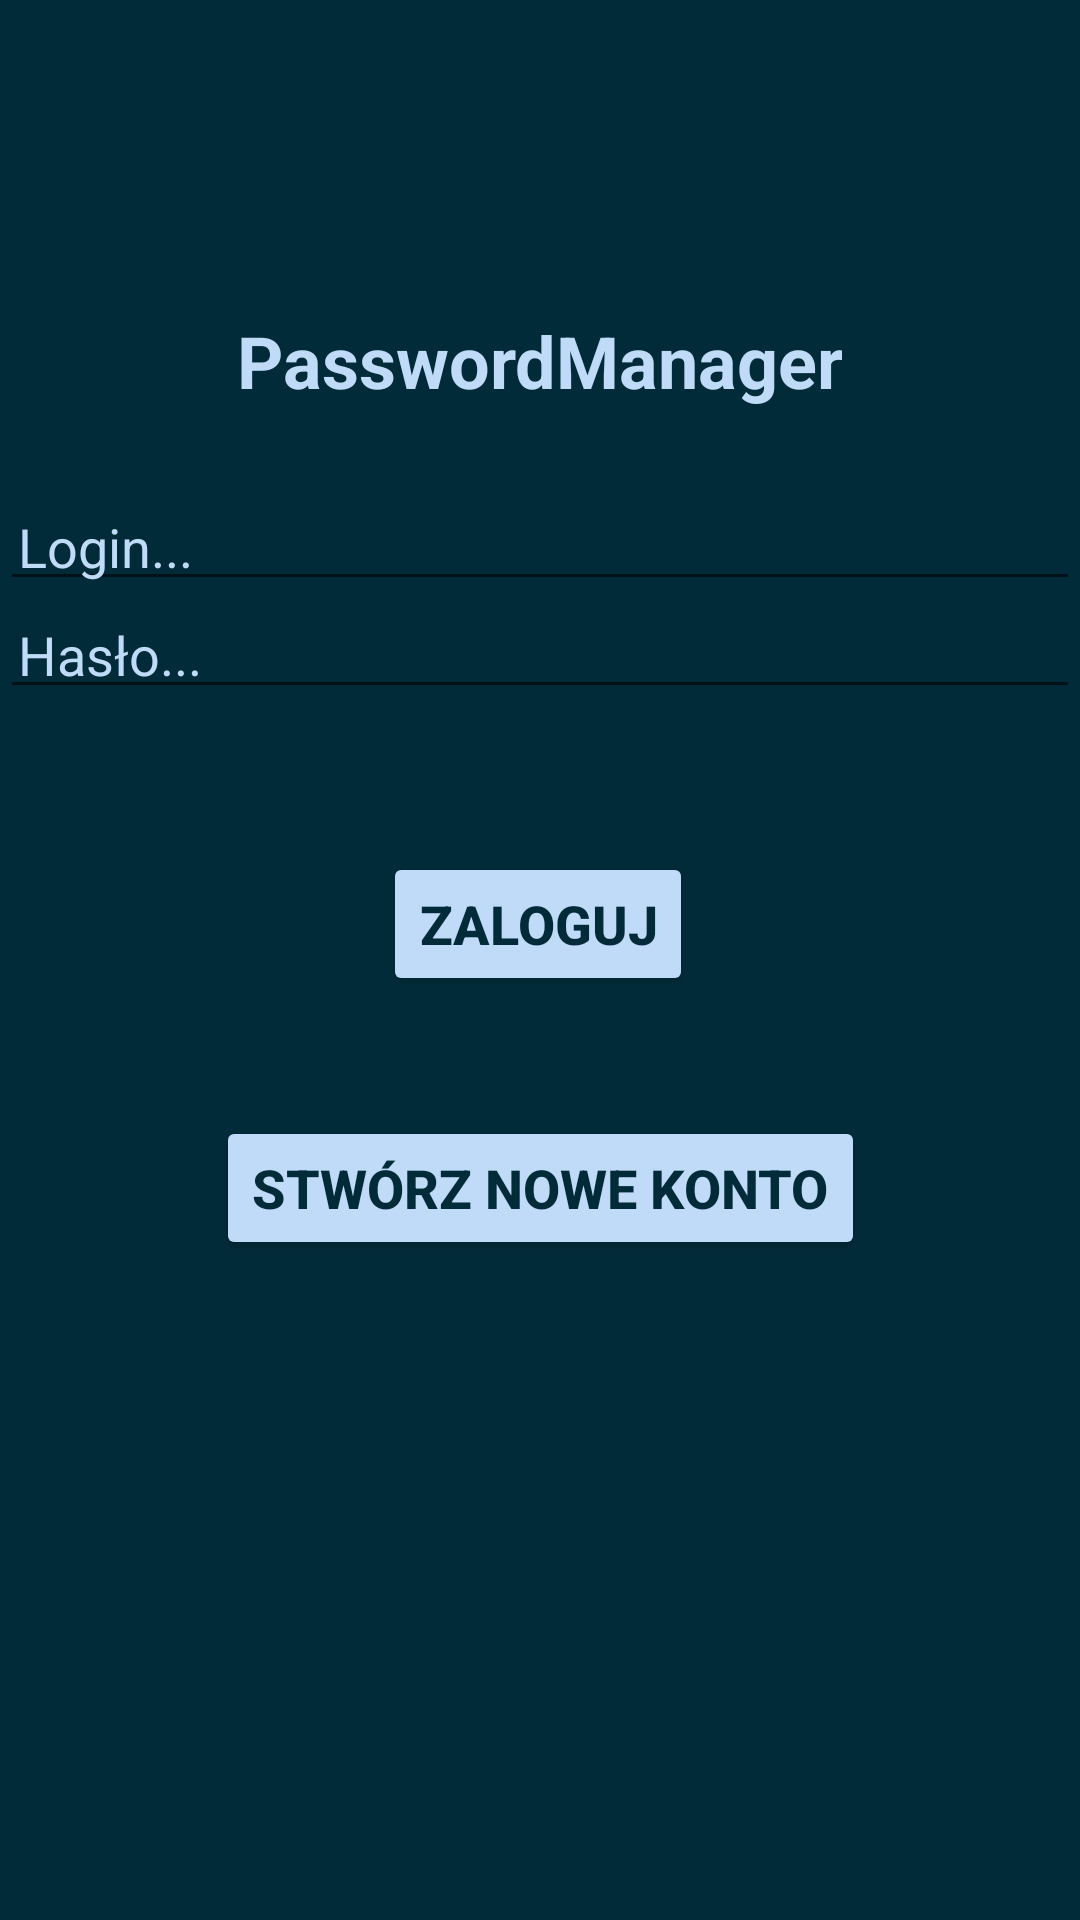

Layout XML and referenced resources for this Android screen:
<!-- AndroidManifest.xml: application theme Theme.PasswordManager -->
<!-- res/layout/login_activity.xml -->
<?xml version="1.0" encoding="utf-8"?>
<androidx.constraintlayout.widget.ConstraintLayout xmlns:android="http://schemas.android.com/apk/res/android"
    xmlns:app="http://schemas.android.com/apk/res-auto"
    xmlns:tools="http://schemas.android.com/tools"
    android:layout_width="match_parent"
    android:layout_height="match_parent"
    tools:context=".LoginActivity"
    android:background="@color/gunmetal">

    <TextView
        android:id="@+id/textView"
        android:layout_width="wrap_content"
        android:layout_height="wrap_content"
        android:layout_marginTop="104dp"
        android:text="@string/app_name"
        android:textAlignment="center"
        android:textColor="@color/beau_blue"
        android:textSize="24sp"
        android:textStyle="bold"
        app:layout_constraintEnd_toEndOf="parent"
        app:layout_constraintHorizontal_bias="0.497"
        app:layout_constraintStart_toStartOf="parent"
        app:layout_constraintTop_toTopOf="parent" />


    <EditText
        android:id="@+id/main_account_login"
        android:layout_width="match_parent"
        android:layout_height="wrap_content"
        android:layout_marginTop="164dp"
        android:hint="@string/hint_account_login"
        android:inputType="textAutoComplete"
        android:padding="6dp"
        android:textSize="18sp"
        android:textColor="@color/beau_blue"
        android:textColorHint="@color/beau_blue"
        app:layout_constraintStart_toStartOf="parent"
        app:layout_constraintTop_toTopOf="parent" />

    <EditText
        android:id="@+id/main_account_password"
        android:layout_width="match_parent"
        android:layout_height="wrap_content"
        android:layout_marginTop="200dp"
        android:hint="@string/hint_account_password"
        android:inputType="textAutoComplete"
        android:padding="6dp"
        android:textSize="18sp"
        android:textColor="@color/beau_blue"
        android:textColorHint="@color/beau_blue"
        app:layout_constraintStart_toStartOf="parent"
        app:layout_constraintTop_toTopOf="parent" />

    <Button
        android:id="@+id/make_a_new_account_button"
        android:layout_width="wrap_content"
        android:layout_height="wrap_content"
        android:layout_marginTop="40dp"
        android:text="@string/Register"
        app:layout_constraintEnd_toEndOf="parent"
        app:layout_constraintStart_toStartOf="parent"
        android:textSize="18dp"
        android:textStyle="bold"
        android:textColor="@color/gunmetal"
        app:layout_constraintTop_toBottomOf="@+id/log_in_button"
        android:backgroundTint="@color/beau_blue"/>

    <Button
        android:id="@+id/log_in_button"
        android:layout_width="wrap_content"
        android:layout_height="wrap_content"
        android:layout_marginTop="284dp"
        android:text="@string/Log_in"

        app:layout_constraintEnd_toEndOf="parent"
        app:layout_constraintHorizontal_bias="0.498"
        app:layout_constraintStart_toStartOf="parent"
        android:backgroundTint="@color/beau_blue"
        android:textColor="@color/gunmetal"
        android:textSize="18dp"
        android:textStyle="bold"
        app:layout_constraintTop_toTopOf="parent" />


</androidx.constraintlayout.widget.ConstraintLayout>
<!-- resources referenced by this layout -->
<resources>
  <color name="beau_blue">#BFDBF7</color>
  <color name="gunmetal">#022B3A</color>
  <string name="Log_in">Zaloguj</string>
  <string name="Register">Stwórz nowe konto</string>
  <string name="app_name">PasswordManager</string>
  <string name="hint_account_login">Login...</string>
  <string name="hint_account_password">Hasło...</string>
  <style name="Theme.PasswordManager" parent="Theme.MaterialComponents.DayNight.DarkActionBar">
          
          <item name="colorPrimary">@color/lavender</item>
          <item name="colorPrimaryVariant">@color/gunmetal</item>
          <item name="colorOnPrimary">@color/gunmetal</item>
          <item name="android:statusBarColor" tools:targetApi="l">?attr/colorPrimaryVariant</item>
          <item name="backgroundColor">@color/beau_blue</item>
          
      </style>
  <color name="lavender">#E1E5F2</color>
</resources>
